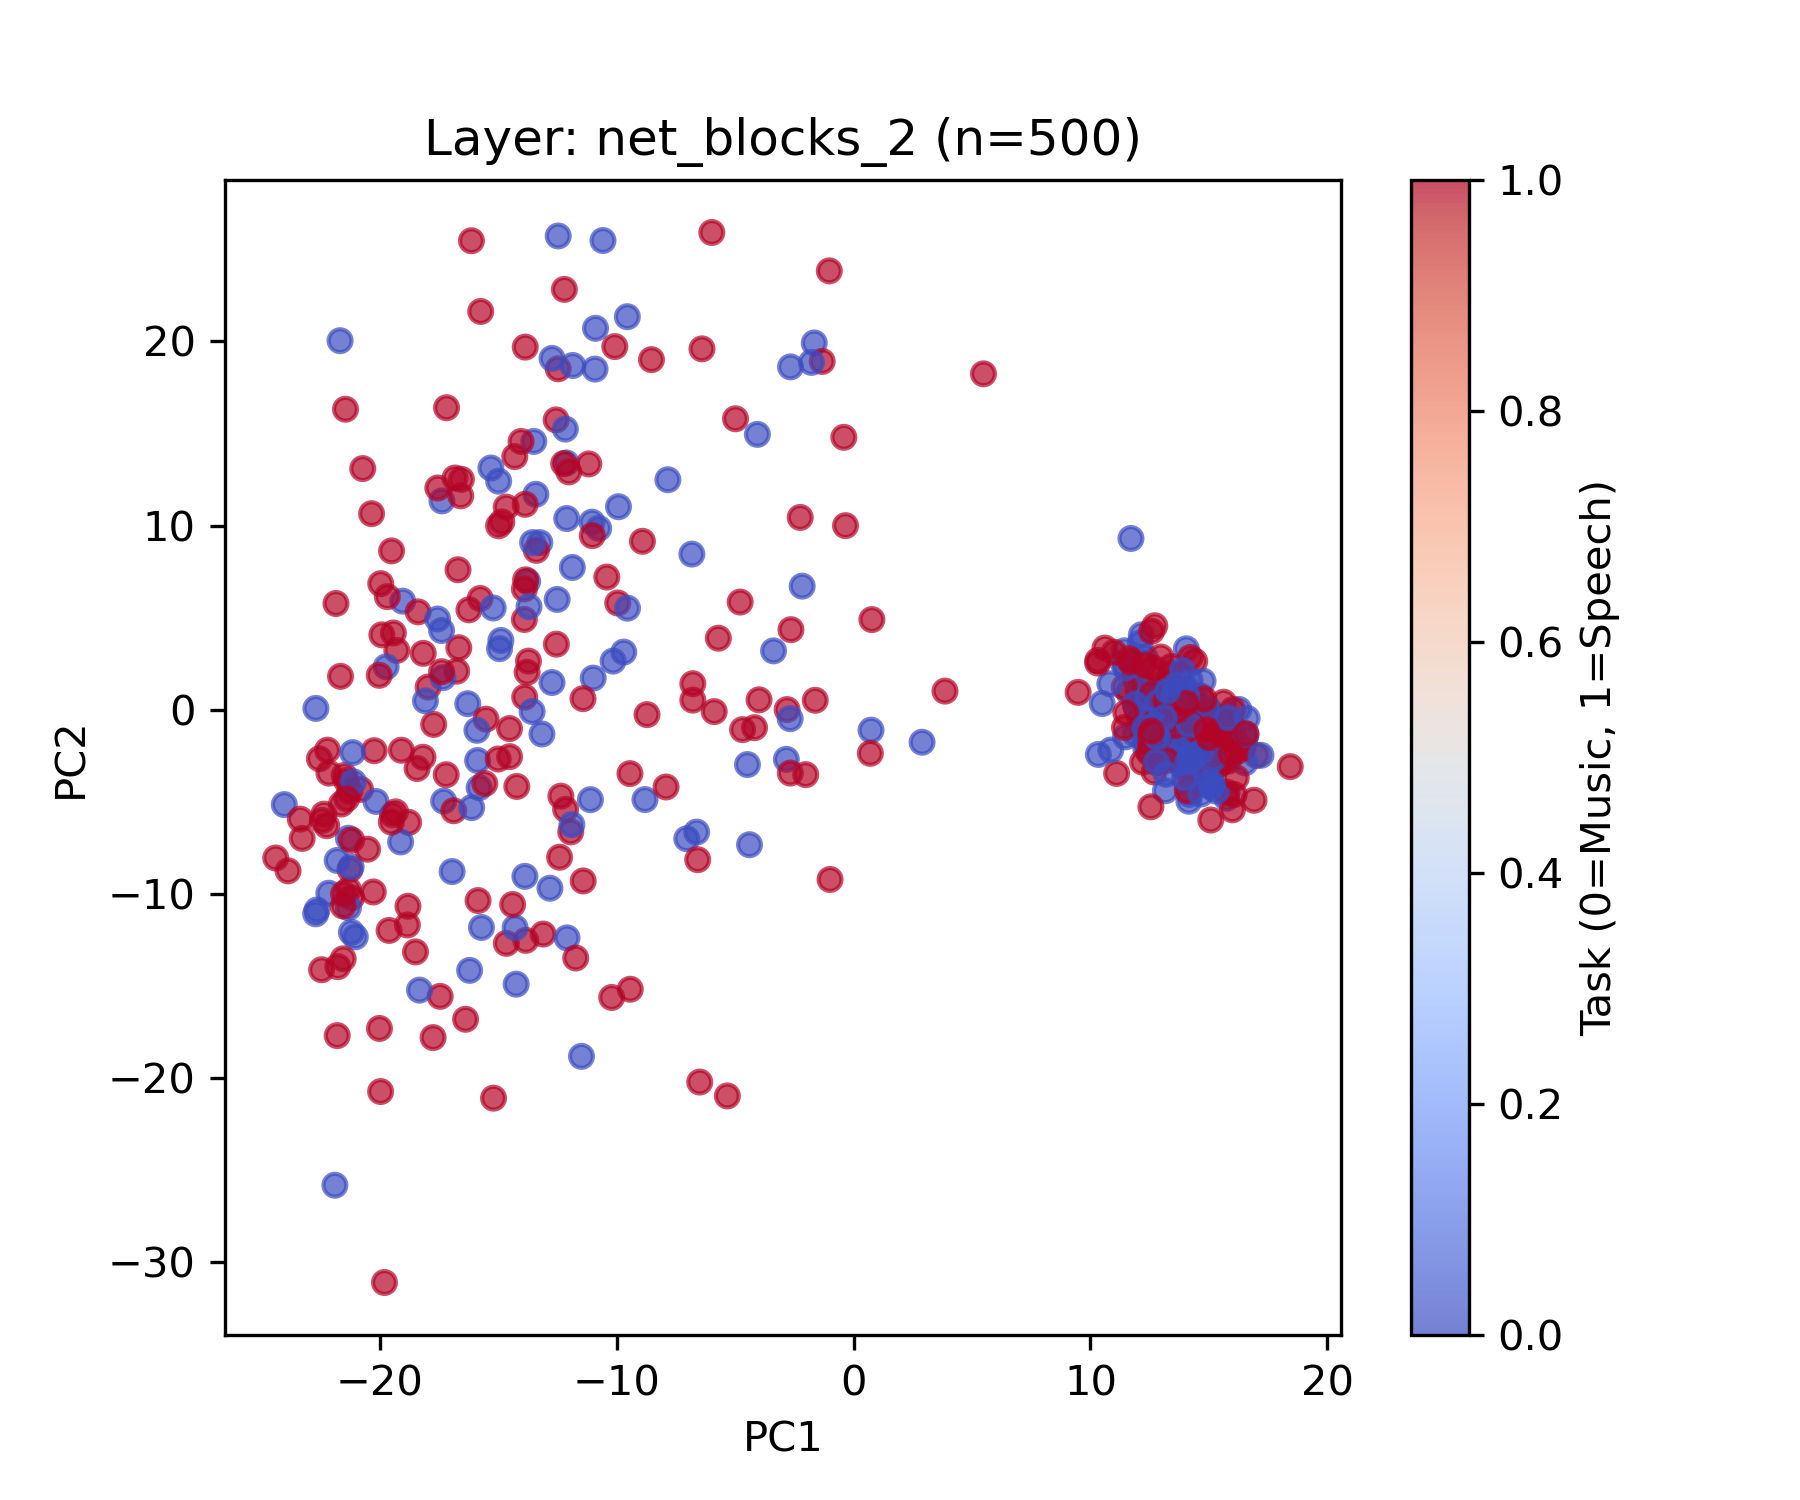

The table this chart was drawn from, first rows:
feature_file, task, pc1, pc2
000615_0002.npy, 0, -12.46, 25.72
000667_0001.npy, 1, -19.6, -11.98
001644_0000.npy, 1, -22.14, -3.439
001689_0002.npy, 0, -14.94, 3.318
001929_0000.npy, 1, -19.42, 4.169
003535_0001.npy, 1, -12.55, 15.74
003624_0002.npy, 1, -19.46, -5.696
003776_0001.npy, 0, -10.15, 2.645
006394_0002.npy, 1, -20.81, -4.314
006463_0001.npy, 1, -19.96, 6.85
007377_0000.npy, 0, 2.893, -1.761
007528_0002.npy, 1, -2.641, 4.351
009559_0000.npy, 1, -22.54, -2.659
010383_0000.npy, 1, -20.23, -2.221
010387_0002.npy, 1, -8.91, 9.148
010443_0000.npy, 0, -20.16, -4.974
010809_0001.npy, 1, -18.81, -10.67
011672_0000.npy, 1, -0.3393, 9.998
011793_0002.npy, 1, -9.437, -3.463
011861_0001.npy, 0, -14.24, -14.89
012352_0000.npy, 1, -14.3, 13.75
012355_0001.npy, 0, -9.547, 21.34
012737_0002.npy, 0, -22.15, -9.955
013197_0001.npy, 0, -21.67, 20.04
013666_0000.npy, 0, -24.03, -5.146
013928_0000.npy, 1, -13.72, 2.643
014579_0002.npy, 1, -12.47, 18.51
017633_0001.npy, 1, -17.72, -0.7933
018112_0000.npy, 1, -21.77, -13.94
018350_0001.npy, 0, -13.76, 6.969
020424_0000.npy, 1, -2.019, -3.519
022094_0002.npy, 1, -8.717, -0.2607
022097_0000.npy, 1, -16.55, 12.51
022474_0002.npy, 1, -8.529, 19.01
022480_0001.npy, 0, -8.803, -4.874
024371_0000.npy, 1, -16.66, 3.367
025608_0000.npy, 0, -7.039, -7
026007_0000.npy, 1, -2.804, 0.0127
026600_0000.npy, 0, 11.71, 9.3
029040_0000.npy, 0, -2.835, -2.689
029744_0000.npy, 0, -15.87, -2.753
030095_0001.npy, 1, -12.15, -5.405
030740_0000.npy, 0, -11.04, 10.19
031042_0002.npy, 0, -2.168, 6.713
031356_0000.npy, 0, -17.37, 11.34
032438_0001.npy, 1, -21.18, -10.2
033064_0001.npy, 1, -20.01, -17.3
033064_0002.npy, 1, -17.45, -15.56
033069_0001.npy, 1, -15, -2.672
036099_0001.npy, 0, -6.623, -6.638
036302_0001.npy, 1, -4.178, -0.9694
036616_0001.npy, 1, -14.84, 10.2
038352_0000.npy, 1, -13.89, 6.561
038361_0000.npy, 0, -12.11, 10.38
038781_0001.npy, 1, -22.2, -2.19
040147_0000.npy, 1, -5.706, 3.887
040244_0001.npy, 0, -21.32, -6.972
042138_0001.npy, 1, -1.615, 0.5164
043521_0001.npy, 1, -16.75, 2.097
043596_0000.npy, 0, -17.3, -4.957
... 440 more rows
